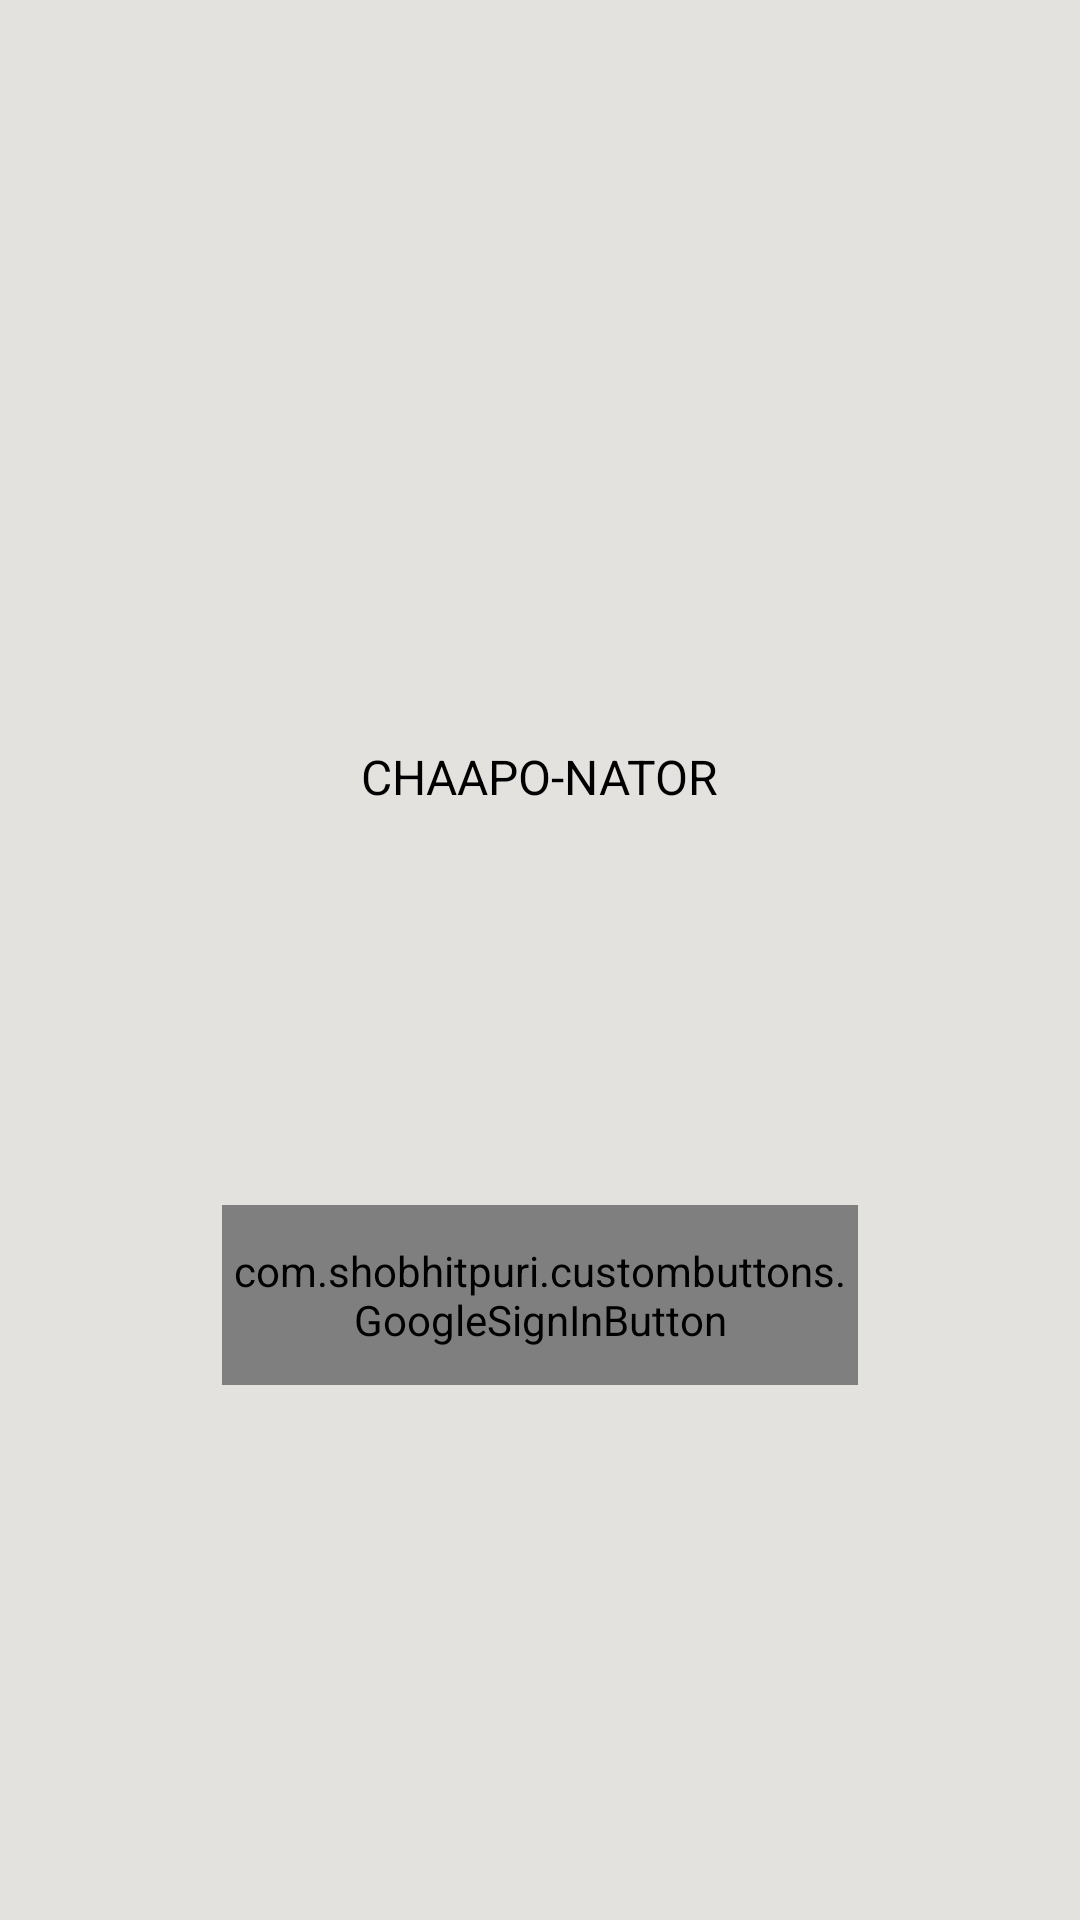

Write the Android layout XML for this screen, with the resource values it uses.
<!-- AndroidManifest.xml: application theme CanteenAppTheme -->
<!-- res/layout/fragment_login.xml -->
<?xml version="1.0" encoding="utf-8"?>
<FrameLayout xmlns:android="http://schemas.android.com/apk/res/android"
    xmlns:app="http://schemas.android.com/apk/res-auto"
    xmlns:tools="http://schemas.android.com/tools"
    android:layout_width="match_parent"
    android:layout_height="match_parent"
    tools:context=".LoginFragment"
    android:background="@color/colorBackground">

    <LinearLayout
        android:layout_width="match_parent"
        android:layout_height="wrap_content"
        android:clipChildren="false"
        android:clipToPadding="false"
        android:orientation="vertical"
        android:padding="24dp"
        android:paddingTop="16dp">

    <ImageView
        android:layout_width="128dp"
        android:layout_height="128dp"
        android:layout_gravity="center_horizontal"
        android:layout_marginTop="80dp"
        android:layout_marginBottom="16dp"
        android:contentDescription="Icon"
        android:id="@+id/ChaiIcon"

         />

    <TextView
        android:layout_width="wrap_content"
        android:layout_height="wrap_content"
        android:layout_gravity="center_horizontal"
        android:layout_marginBottom="132dp"
        android:text="Chaapo-nator"
        android:textAllCaps="true"
        android:textSize="16sp"
        android:textColor="#000000"
        />
        <com.shobhitpuri.custombuttons.GoogleSignInButton
            android:layout_width="match_parent"
            android:layout_height="60dp"
            android:layout_marginLeft="50dp"
            android:layout_marginRight="50dp"
            android:text="Sign In with Google"
            app:isDarkTheme="false"
            android:id="@+id/signin"/>




    </LinearLayout>

</FrameLayout>
<!-- resources referenced by this layout -->
<resources>
  <color name="colorBackground">#e3e2de</color>
  <style name="CanteenAppTheme" parent="Theme.MaterialComponents">
          
          <item name="colorPrimary">@color/colorPrimary</item>
          <item name="colorPrimaryDark">@color/colorPrimaryDark</item>
          <item name="colorAccent">@color/colorAccent</item>
      </style>
  <color name="colorPrimary">#D81B60</color>
  <color name="colorPrimaryDark">#696969</color>
  <color name="colorAccent">#8c8b8b</color>
</resources>
